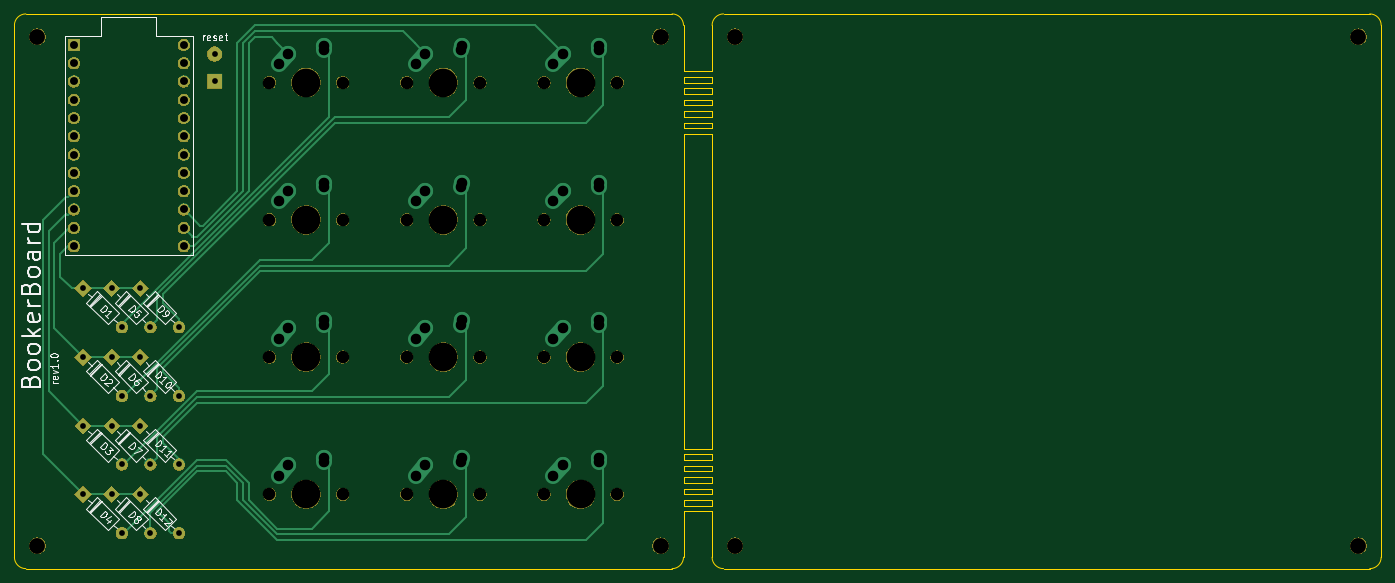
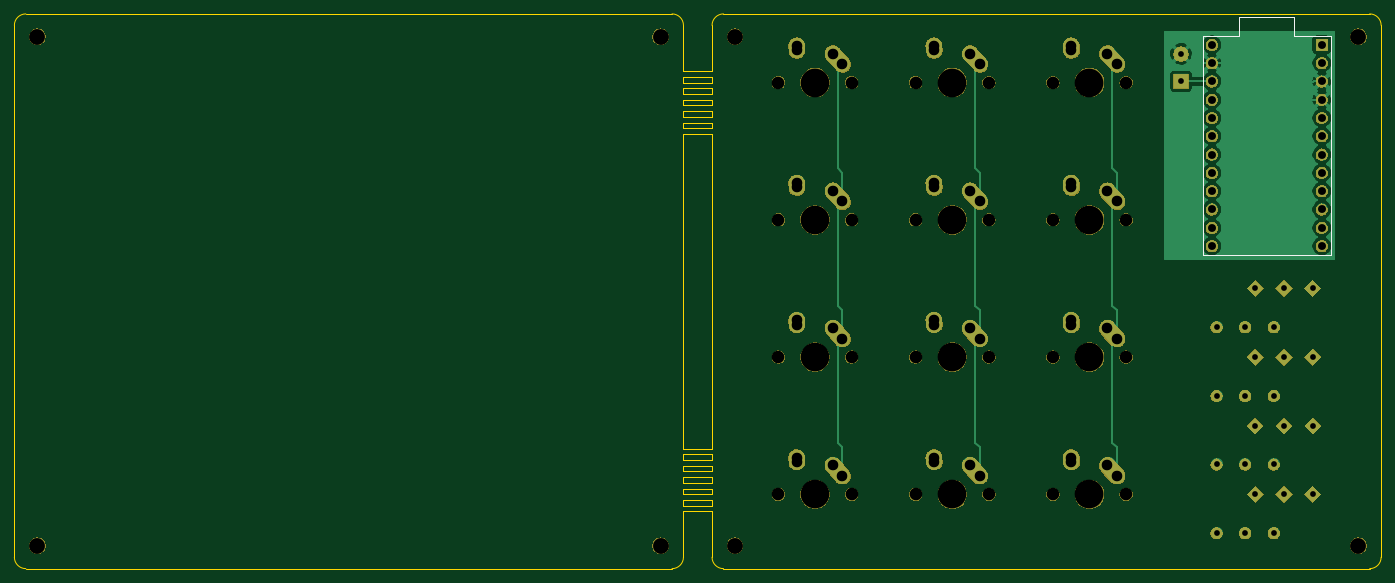
Circuit board: 11 layer files. Board 189.7 x 77.0 mm.
- bottom_copper: BookerBoard-B_Cu.gbr (42960 bytes)
- bottom_mask: BookerBoard-B_Mask.gbr (151268 bytes)
- paste: BookerBoard-B_Paste.gbr (493 bytes)
- bottom_silk: BookerBoard-B_SilkS.gbr (902 bytes)
- outline: BookerBoard-Edge_Cuts.gbr (4062 bytes)
- top_copper: BookerBoard-F_Cu.gbr (13757 bytes)
- top_mask: BookerBoard-F_Mask.gbr (71945 bytes)
- paste: BookerBoard-F_Paste.gbr (493 bytes)
- top_silk: BookerBoard-F_SilkS.gbr (21009 bytes)
- drill: BookerBoard-NPTH.drl (1008 bytes)
- drill: BookerBoard-PTH.drl (1849 bytes)

=== bottom_copper: BookerBoard-B_Cu.gbr (42960 bytes, source omitted) ===
=== bottom_mask: BookerBoard-B_Mask.gbr (151268 bytes, source omitted) ===
=== paste: BookerBoard-B_Paste.gbr ===
G04 #@! TF.GenerationSoftware,KiCad,Pcbnew,(5.1.5)-3*
G04 #@! TF.CreationDate,2020-05-01T19:28:23-04:00*
G04 #@! TF.ProjectId,BookerBoard,426f6f6b-6572-4426-9f61-72642e6b6963,rev?*
G04 #@! TF.SameCoordinates,Original*
G04 #@! TF.FileFunction,Paste,Bot*
G04 #@! TF.FilePolarity,Positive*
%FSLAX46Y46*%
G04 Gerber Fmt 4.6, Leading zero omitted, Abs format (unit mm)*
G04 Created by KiCad (PCBNEW (5.1.5)-3) date 2020-05-01 19:28:23*
%MOMM*%
%LPD*%
G04 APERTURE LIST*
G04 APERTURE END LIST*
M02*

=== bottom_silk: BookerBoard-B_SilkS.gbr ===
G04 #@! TF.GenerationSoftware,KiCad,Pcbnew,(5.1.5)-3*
G04 #@! TF.CreationDate,2020-05-01T19:28:23-04:00*
G04 #@! TF.ProjectId,BookerBoard,426f6f6b-6572-4426-9f61-72642e6b6963,rev?*
G04 #@! TF.SameCoordinates,Original*
G04 #@! TF.FileFunction,Legend,Bot*
G04 #@! TF.FilePolarity,Positive*
%FSLAX46Y46*%
G04 Gerber Fmt 4.6, Leading zero omitted, Abs format (unit mm)*
G04 Created by KiCad (PCBNEW (5.1.5)-3) date 2020-05-01 19:28:23*
%MOMM*%
%LPD*%
G04 APERTURE LIST*
%ADD10C,0.150000*%
G04 APERTURE END LIST*
D10*
X74771250Y-38735000D02*
X74771250Y-69215000D01*
X69691250Y-38735000D02*
X74771250Y-38735000D01*
X69691250Y-36195000D02*
X69691250Y-38735000D01*
X62071250Y-36195000D02*
X69691250Y-36195000D01*
X62071250Y-38735000D02*
X62071250Y-36195000D01*
X56991250Y-38735000D02*
X62071250Y-38735000D01*
X56991250Y-69215000D02*
X56991250Y-38735000D01*
X74771250Y-69215000D02*
X56991250Y-69215000D01*
M02*

=== outline: BookerBoard-Edge_Cuts.gbr ===
G04 #@! TF.GenerationSoftware,KiCad,Pcbnew,(5.1.5)-3*
G04 #@! TF.CreationDate,2020-05-01T19:28:24-04:00*
G04 #@! TF.ProjectId,BookerBoard,426f6f6b-6572-4426-9f61-72642e6b6963,rev?*
G04 #@! TF.SameCoordinates,Original*
G04 #@! TF.FileFunction,Profile,NP*
%FSLAX46Y46*%
G04 Gerber Fmt 4.6, Leading zero omitted, Abs format (unit mm)*
G04 Created by KiCad (PCBNEW (5.1.5)-3) date 2020-05-01 19:28:24*
%MOMM*%
%LPD*%
G04 APERTURE LIST*
%ADD10C,0.050000*%
G04 APERTURE END LIST*
D10*
X142875000Y-96043750D02*
X142875000Y-52387500D01*
X146843750Y-96043750D02*
X142875000Y-96043750D01*
X146843750Y-52387500D02*
X146843750Y-96043750D01*
X142875000Y-52387500D02*
X146843750Y-52387500D01*
X143668750Y-97631250D02*
X142875000Y-97631250D01*
X146843750Y-97631250D02*
X143668750Y-97631250D01*
X146843750Y-96837500D02*
X146843750Y-97631250D01*
X142875000Y-96837500D02*
X146843750Y-96837500D01*
X142875000Y-97631250D02*
X142875000Y-96837500D01*
X146843750Y-99218750D02*
X142875000Y-99218750D01*
X146843750Y-98425000D02*
X146843750Y-99218750D01*
X142875000Y-98425000D02*
X146843750Y-98425000D01*
X142875000Y-99218750D02*
X142875000Y-98425000D01*
X146843750Y-100806250D02*
X142875000Y-100806250D01*
X146843750Y-100012500D02*
X146843750Y-100806250D01*
X142875000Y-100012500D02*
X146843750Y-100012500D01*
X142875000Y-100806250D02*
X142875000Y-100012500D01*
X146843750Y-102393750D02*
X142875000Y-102393750D01*
X146843750Y-101600000D02*
X146843750Y-102393750D01*
X142875000Y-101600000D02*
X146843750Y-101600000D01*
X142875000Y-102393750D02*
X142875000Y-101600000D01*
X146843750Y-103981250D02*
X142875000Y-103981250D01*
X146843750Y-103187500D02*
X146843750Y-103981250D01*
X142875000Y-103187500D02*
X146843750Y-103187500D01*
X142875000Y-103981250D02*
X142875000Y-103187500D01*
X146843750Y-50800000D02*
X146843750Y-51593750D01*
X142875000Y-50800000D02*
X146843750Y-50800000D01*
X142875000Y-51593750D02*
X142875000Y-50800000D01*
X146843750Y-49212500D02*
X142875000Y-49212500D01*
X146843750Y-50006250D02*
X146843750Y-49212500D01*
X142875000Y-50006250D02*
X146843750Y-50006250D01*
X142875000Y-49212500D02*
X142875000Y-50006250D01*
X146843750Y-47625000D02*
X142875000Y-47625000D01*
X146843750Y-48418750D02*
X146843750Y-47625000D01*
X142875000Y-48418750D02*
X146843750Y-48418750D01*
X142875000Y-47625000D02*
X142875000Y-48418750D01*
X146843750Y-46037500D02*
X142875000Y-46037500D01*
X146843750Y-46831250D02*
X146843750Y-46037500D01*
X142875000Y-46831250D02*
X146843750Y-46831250D01*
X142875000Y-46037500D02*
X142875000Y-46831250D01*
X146843750Y-44450000D02*
X142875000Y-44450000D01*
X146843750Y-45243750D02*
X146843750Y-44450000D01*
X142875000Y-45243750D02*
X146843750Y-45243750D01*
X142875000Y-44450000D02*
X142875000Y-45243750D01*
X142875000Y-51593750D02*
X146843750Y-51593750D01*
X146843750Y-43656250D02*
X146843750Y-37306250D01*
X142875000Y-43656250D02*
X146843750Y-43656250D01*
X142875000Y-37306250D02*
X142875000Y-43656250D01*
X142875000Y-104775000D02*
X142875000Y-111125000D01*
X146843750Y-111125000D02*
X146843750Y-104775000D01*
X142875000Y-104775000D02*
X146843750Y-104775000D01*
X238125000Y-35718750D02*
G75*
G02X239712500Y-37306250I0J-1587500D01*
G01*
X148431250Y-112712500D02*
X231775000Y-112712500D01*
X239712500Y-111125000D02*
G75*
G02X238125000Y-112712500I-1587500J0D01*
G01*
X146843750Y-37306250D02*
G75*
G02X148431250Y-35718750I1587500J0D01*
G01*
X148431250Y-112712500D02*
G75*
G02X146843750Y-111125000I0J1587500D01*
G01*
X239712500Y-111125000D02*
X239712500Y-37306250D01*
X238125000Y-35718750D02*
X148431250Y-35718750D01*
X231775000Y-112712500D02*
X238125000Y-112712500D01*
X141287500Y-35718750D02*
X51593750Y-35718750D01*
X134937500Y-112712500D02*
X141287500Y-112712500D01*
X50006250Y-37306250D02*
X50006250Y-111125000D01*
X51593750Y-112712500D02*
X134937500Y-112712500D01*
X141287500Y-35718750D02*
G75*
G02X142875000Y-37306250I0J-1587500D01*
G01*
X142875000Y-111125000D02*
G75*
G02X141287500Y-112712500I-1587500J0D01*
G01*
X51593750Y-112712500D02*
G75*
G02X50006250Y-111125000I0J1587500D01*
G01*
X50006250Y-37306250D02*
G75*
G02X51593750Y-35718750I1587500J0D01*
G01*
M02*

=== top_copper: BookerBoard-F_Cu.gbr (13757 bytes, source omitted) ===
=== top_mask: BookerBoard-F_Mask.gbr (71945 bytes, source omitted) ===
=== paste: BookerBoard-F_Paste.gbr ===
G04 #@! TF.GenerationSoftware,KiCad,Pcbnew,(5.1.5)-3*
G04 #@! TF.CreationDate,2020-05-01T19:28:23-04:00*
G04 #@! TF.ProjectId,BookerBoard,426f6f6b-6572-4426-9f61-72642e6b6963,rev?*
G04 #@! TF.SameCoordinates,Original*
G04 #@! TF.FileFunction,Paste,Top*
G04 #@! TF.FilePolarity,Positive*
%FSLAX46Y46*%
G04 Gerber Fmt 4.6, Leading zero omitted, Abs format (unit mm)*
G04 Created by KiCad (PCBNEW (5.1.5)-3) date 2020-05-01 19:28:23*
%MOMM*%
%LPD*%
G04 APERTURE LIST*
G04 APERTURE END LIST*
M02*

=== top_silk: BookerBoard-F_SilkS.gbr (21009 bytes, source omitted) ===
=== drill: BookerBoard-NPTH.drl ===
M48
; DRILL file {KiCad (5.1.5)-3} date 5/1/2020 7:28:25 PM
; FORMAT={-:-/ absolute / inch / decimal}
; #@! TF.CreationDate,2020-05-01T19:28:25-04:00
; #@! TF.GenerationSoftware,Kicad,Pcbnew,(5.1.5)-3
; #@! TF.FileFunction,NonPlated,1,2,NPTH
FMAT,2
INCH
T1C0.0689
T2C0.0866
T3C0.1570
%
G90
G05
T1
X4.8625Y-4.0312
X5.2625Y-4.0312
X4.8625Y-1.7812
X5.2625Y-1.7812
X3.3625Y-2.5312
X3.7625Y-2.5312
X3.3625Y-4.0312
X3.7625Y-4.0312
X3.3625Y-1.7812
X3.7625Y-1.7812
X3.3625Y-3.2812
X3.7625Y-3.2812
X4.1125Y-1.7812
X4.5125Y-1.7812
X4.1125Y-4.0312
X4.5125Y-4.0312
X4.1125Y-2.5312
X4.5125Y-2.5312
X4.8625Y-3.2812
X5.2625Y-3.2812
X4.1125Y-3.2812
X4.5125Y-3.2812
X4.8625Y-2.5312
X5.2625Y-2.5312
T2
X9.3125Y-1.5312
X5.9062Y-1.5312
X9.3125Y-4.3125
X5.5Y-1.5312
X5.9062Y-4.3125
X5.5Y-4.3125
X2.0938Y-4.3125
X2.0938Y-1.5312
T3
X5.0625Y-2.5312
X5.0625Y-4.0312
X5.0625Y-1.7812
X3.5625Y-2.5312
X3.5625Y-4.0312
X3.5625Y-1.7812
X3.5625Y-3.2812
X4.3125Y-1.7812
X4.3125Y-4.0312
X4.3125Y-2.5312
X5.0625Y-3.2812
X4.3125Y-3.2812
T0
M30

=== drill: BookerBoard-PTH.drl ===
M48
; DRILL file {KiCad (5.1.5)-3} date 5/1/2020 7:28:25 PM
; FORMAT={-:-/ absolute / inch / decimal}
; #@! TF.CreationDate,2020-05-01T19:28:25-04:00
; #@! TF.GenerationSoftware,Kicad,Pcbnew,(5.1.5)-3
; #@! TF.FileFunction,Plated,1,2,PTH
FMAT,2
INCH
T1C0.0315
T2C0.0315
T3C0.0433
T4C0.0579
%
G90
G05
T1
X2.8684Y-4.2434
X2.8684Y-3.4934
X2.5Y-3.6562
X2.7121Y-3.8684
X2.6562Y-2.9062
X2.8684Y-3.1184
X2.3438Y-2.9062
X2.5559Y-3.1184
X2.6562Y-3.6562
X2.8684Y-3.8684
X2.3438Y-3.2812
X2.5559Y-3.4934
X2.6562Y-4.0312
X2.3438Y-4.0312
X2.5559Y-4.2434
X2.5Y-2.9062
X2.7121Y-3.1184
X2.3438Y-3.6562
X2.5559Y-3.8684
X2.5Y-3.2812
X2.7121Y-3.4934
X2.5Y-4.0312
X2.7121Y-4.2434
X2.6562Y-3.2812
T2
X3.0625Y-1.625
X3.0625Y-1.775
T3
X2.2937Y-1.575
X2.2937Y-1.675
X2.2937Y-1.775
X2.2937Y-1.875
X2.2937Y-1.975
X2.2937Y-2.075
X2.2937Y-2.175
X2.2937Y-2.275
X2.2937Y-2.375
X2.2937Y-2.475
X2.2937Y-2.575
X2.2937Y-2.675
X2.8937Y-1.575
X2.8937Y-1.675
X2.8937Y-1.775
X2.8937Y-1.875
X2.8937Y-1.975
X2.8937Y-2.075
X2.8937Y-2.175
X2.8937Y-2.275
X2.8937Y-2.375
X2.8937Y-2.475
X2.8937Y-2.575
X2.8937Y-2.675
T4
X4.9125Y-2.4312
X4.9641Y-2.3738
X5.1609Y-2.3541
X5.1625Y-2.3312
X4.9125Y-3.9312
X4.9641Y-3.8738
X5.1609Y-3.8541
X5.1625Y-3.8312
X4.9125Y-1.6812
X4.9641Y-1.6238
X5.1609Y-1.6041
X5.1625Y-1.5813
X3.4125Y-2.4312
X3.4641Y-2.3738
X3.6609Y-2.3541
X3.6625Y-2.3312
X3.4125Y-3.9312
X3.4641Y-3.8738
X3.6609Y-3.8541
X3.6625Y-3.8312
X3.4125Y-1.6812
X3.4641Y-1.6238
X3.6609Y-1.6041
X3.6625Y-1.5813
X3.4125Y-3.1812
X3.4641Y-3.1238
X3.6609Y-3.1041
X3.6625Y-3.0812
X4.1625Y-1.6812
X4.2141Y-1.6238
X4.4109Y-1.6041
X4.4125Y-1.5813
X4.1625Y-3.9312
X4.2141Y-3.8738
X4.4109Y-3.8541
X4.4125Y-3.8312
X4.1625Y-2.4312
X4.2141Y-2.3738
X4.4109Y-2.3541
X4.4125Y-2.3312
X4.9125Y-3.1812
X4.9641Y-3.1238
X5.1609Y-3.1041
X5.1625Y-3.0812
X4.1625Y-3.1812
X4.2141Y-3.1238
X4.4109Y-3.1041
X4.4125Y-3.0812
T0
M30

